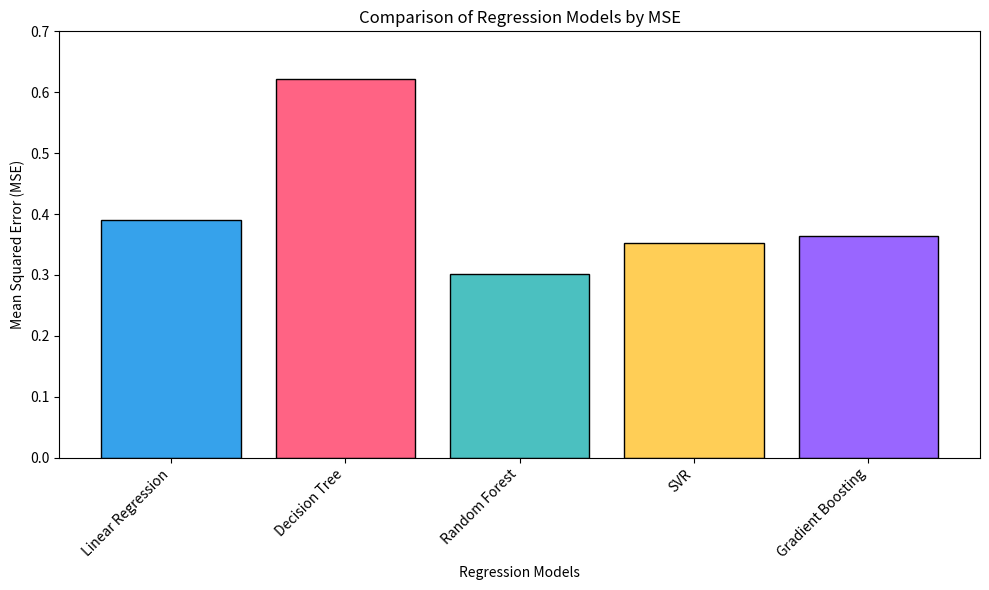

Write Python code to recreate this figure.
import matplotlib.pyplot as plt
import numpy as np

# Data
models = ['Linear Regression', 'Decision Tree', 'Random Forest', 'SVR', 'Gradient Boosting']
mse = [0.3900, 0.6219, 0.3014, 0.3516, 0.3644]
colors = ['#36A2EB', '#FF6384', '#4BC0C0', '#FFCE56', '#9966FF']

# Create Bar Plot
plt.figure(figsize=(10, 6))
plt.bar(models, mse, color=colors, edgecolor='black')
plt.xlabel('Regression Models')
plt.ylabel('Mean Squared Error (MSE)')
plt.title('Comparison of Regression Models by MSE')
plt.ylim(0, 0.7)  # Adjust y-axis for clarity
plt.xticks(rotation=45, ha='right')
plt.tight_layout()

# Save the plot
plt.savefig('regression_mse.png', dpi=300, bbox_inches='tight')
plt.close()
